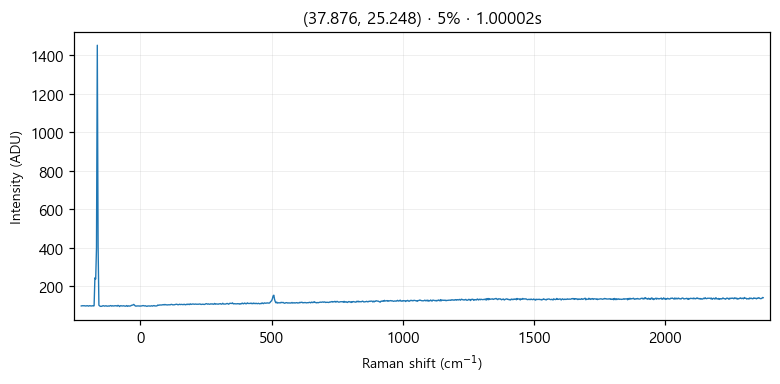

Data behind this chart, as committed beside it:
# laser_power_pct, 5
# exposure_time, 1
# laser_nm, 532
# mode, single
pixel_index, raman_shift_cm-1, wavelength_nm, intensity
0, -224.8, 525.7, 98.0
1, -221.8, 525.8, 99.0
2, -218.7, 525.9, 99.0
3, -215.6, 526, 99.0
4, -212.6, 526.1, 99.0
5, -209.5, 526.2, 98.0
6, -206.5, 526.2, 98.0
7, -203.4, 526.3, 99.0
8, -200.3, 526.4, 99.0
9, -197.3, 526.5, 97.0
10, -194.2, 526.6, 99.0
11, -191.2, 526.7, 99.0
12, -188.1, 526.7, 98.0
13, -185.1, 526.8, 98.0
14, -182, 526.9, 99.0
15, -179, 527, 98.0
16, -175.9, 527.1, 99.0
17, -172.9, 527.2, 244.0
18, -169.8, 527.3, 238.0
19, -166.8, 527.3, 400.0
20, -163.7, 527.4, 1452
21, -160.7, 527.5, 410.0
22, -157.6, 527.6, 102.0
23, -154.6, 527.7, 98.0
24, -151.6, 527.8, 96.0
25, -148.5, 527.9, 96.0
26, -145.5, 527.9, 97.0
27, -142.4, 528, 99.0
28, -139.4, 528.1, 99.0
29, -136.4, 528.2, 97.0
30, -133.3, 528.3, 98.0
31, -130.3, 528.4, 99.0
32, -127.3, 528.4, 97.0
33, -124.3, 528.5, 97.0
34, -121.2, 528.6, 98.0
35, -118.2, 528.7, 97.0
36, -115.2, 528.8, 99.0
37, -112.2, 528.9, 100.0
38, -109.1, 529, 97.0
39, -106.1, 529, 99.0
40, -103.1, 529.1, 98.0
41, -100.1, 529.2, 98.0
42, -97.05, 529.3, 99.0
43, -94.03, 529.4, 99.0
44, -91.01, 529.5, 99.0
45, -88, 529.5, 97.0
46, -84.98, 529.6, 101.0
47, -81.97, 529.7, 99.0
48, -78.96, 529.8, 95.0
49, -75.95, 529.9, 99.0
50, -72.94, 530, 99.0
51, -69.93, 530, 98.0
52, -66.93, 530.1, 98.0
53, -63.92, 530.2, 99.0
54, -60.92, 530.3, 98.0
55, -57.91, 530.4, 97.0
... 968 more rows
